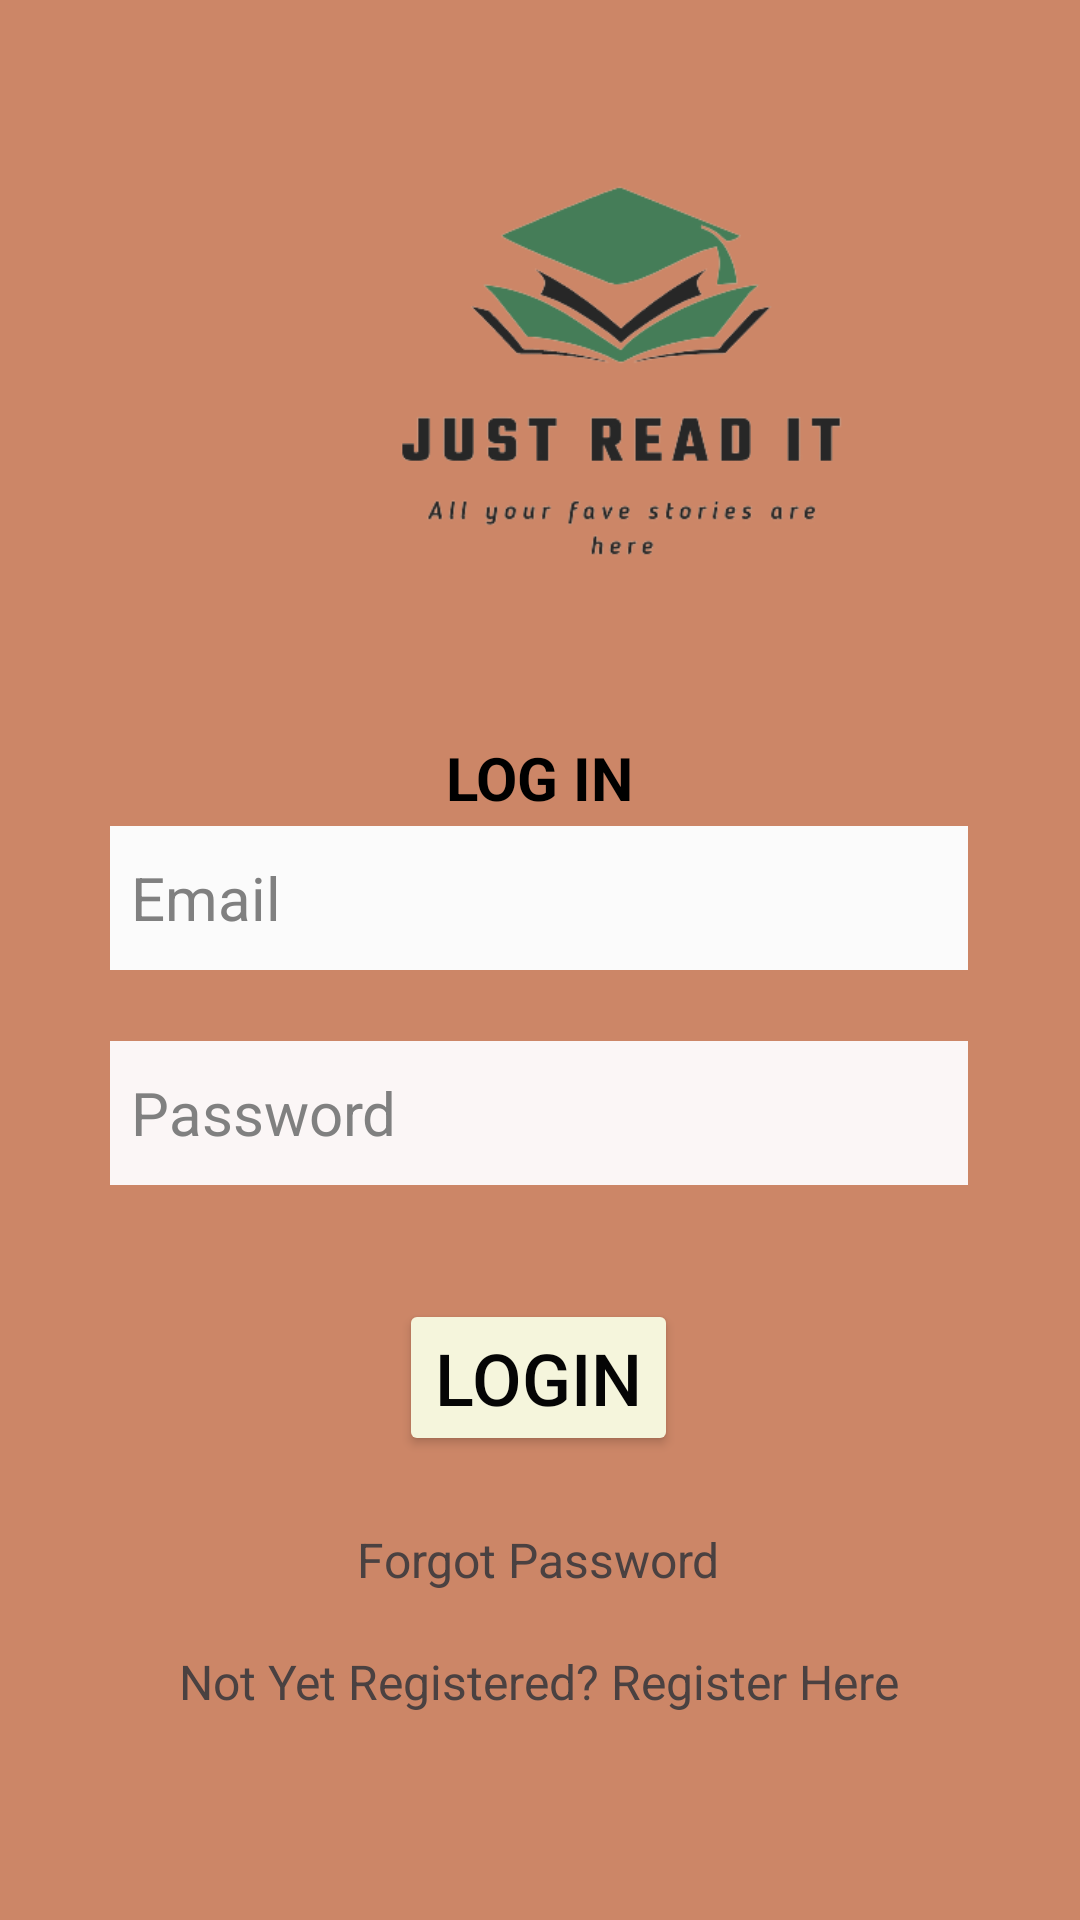

Android layout source for this screen:
<!-- AndroidManifest.xml: application theme Theme.TurtogaCrudFinal -->
<!-- res/layout/activity_login.xml -->
<?xml version="1.0" encoding="utf-8"?>
<androidx.constraintlayout.widget.ConstraintLayout xmlns:android="http://schemas.android.com/apk/res/android"
    xmlns:app="http://schemas.android.com/apk/res-auto"
    xmlns:tools="http://schemas.android.com/tools"
    android:layout_width="match_parent"
    android:layout_height="match_parent"
    android:background="@drawable/bg"
    tools:context=".LoginActivity">

    <EditText
        android:id="@+id/loginEmailText"
        android:layout_width="286dp"
        android:layout_height="48dp"
        android:background="#FBFBFB"
        android:fontFamily="sans-serif"
        android:hint="Email"
        android:padding="7dp"
        android:textSize="20sp"
        android:textColor="@color/black"
        android:textColorHint="@color/gray"
        app:layout_constraintBottom_toBottomOf="parent"
        app:layout_constraintEnd_toEndOf="parent"
        app:layout_constraintHorizontal_bias="0.496"
        app:layout_constraintStart_toStartOf="parent"
        app:layout_constraintTop_toTopOf="parent"
        app:layout_constraintVertical_bias="0.465" />

    <EditText
        android:id="@+id/loginPasswordTextView"
        android:layout_width="286dp"
        android:layout_height="48dp"
        android:background="#FBF6F6"
        android:hint="Password"
        android:textColor="@color/black"
        android:textColorHint="@color/gray"
        android:inputType="textPassword"
        android:padding="7dp"
        android:textSize="20sp"
        app:layout_constraintBottom_toBottomOf="parent"
        app:layout_constraintEnd_toEndOf="parent"
        app:layout_constraintHorizontal_bias="0.496"
        app:layout_constraintStart_toStartOf="parent"
        app:layout_constraintTop_toBottomOf="@+id/loginEmailText"
        app:layout_constraintVertical_bias="0.088" />

    <Button
        android:id="@+id/loginButton"
        android:layout_width="wrap_content"
        android:layout_height="wrap_content"
        android:backgroundTint="@color/beige"
        android:text="Login"
        android:textColor="#050505"
        android:onClick="onClick"
        android:textSize="24sp"
        app:layout_constraintBottom_toBottomOf="parent"
        app:layout_constraintEnd_toEndOf="parent"
        app:layout_constraintHorizontal_bias="0.498"
        app:layout_constraintStart_toStartOf="parent"
        app:layout_constraintTop_toBottomOf="@+id/loginPasswordTextView"
        app:layout_constraintVertical_bias="0.198" />

    <TextView
        android:id="@+id/forgotText"
        android:layout_width="wrap_content"
        android:layout_height="wrap_content"
        android:text="Forgot Password"
        android:onClick="onClick"
        android:textColor="#4A4141"
        android:textSize="16sp"
        app:layout_constraintBottom_toBottomOf="parent"
        app:layout_constraintEnd_toEndOf="parent"
        app:layout_constraintHorizontal_bias="0.498"
        app:layout_constraintStart_toStartOf="parent"
        app:layout_constraintTop_toBottomOf="@+id/loginButton"
        app:layout_constraintVertical_bias="0.178" />

    <TextView
        android:id="@+id/alreadyRegisteredText"
        android:layout_width="wrap_content"
        android:layout_height="wrap_content"
        android:text="Not Yet Registered? Register Here"
        android:textColor="#4A4141"
        android:textSize="16sp"
        android:onClick="onClick"
        app:layout_constraintBottom_toBottomOf="parent"
        app:layout_constraintEnd_toEndOf="parent"
        app:layout_constraintHorizontal_bias="0.497"
        app:layout_constraintStart_toStartOf="parent"
        app:layout_constraintTop_toBottomOf="@+id/forgotText"
        app:layout_constraintVertical_bias="0.215" />

    <ImageView
        android:id="@+id/imageView"
        android:layout_width="414dp"
        android:layout_height="243dp"
        app:srcCompat="@drawable/jri1"
        tools:layout_editor_absoluteX="-2dp"
        tools:layout_editor_absoluteY="-5dp" />

    <TextView
        android:id="@+id/logTitleText"
        android:layout_width="wrap_content"
        android:layout_height="wrap_content"
        android:text="LOG IN"
        android:textColor="#000000"
        android:textSize="20sp"
        android:textStyle="bold"
        app:layout_constraintBottom_toTopOf="@+id/loginEmailText"
        app:layout_constraintEnd_toEndOf="parent"
        app:layout_constraintStart_toStartOf="parent"
        app:layout_constraintTop_toBottomOf="@+id/imageView" />
</androidx.constraintlayout.widget.ConstraintLayout>
<!-- resources referenced by this layout -->
<resources>
  <color name="beige">#F5F5DC</color>
  <color name="black">#FF000000</color>
  <color name="gray">#808080</color>
  <!-- drawable bg: png bitmap (drawable, 124 bytes) -->
  <!-- drawable jri1: png bitmap (drawable, 32006 bytes) -->
  <style name="Theme.TurtogaCrudFinal" parent="Theme.MaterialComponents.DayNight.DarkActionBar">
          
          <item name="colorPrimary">@color/purple_500</item>
          <item name="colorPrimaryVariant">@color/purple_700</item>
          <item name="colorOnPrimary">@color/white</item>
          
          <item name="colorSecondary">@color/teal_200</item>
          <item name="colorSecondaryVariant">@color/teal_700</item>
          <item name="colorOnSecondary">@color/black</item>
          
          <item name="android:statusBarColor" tools:targetApi="l">?attr/colorPrimaryVariant</item>
          
      </style>
  <color name="purple_500">#FF6200EE</color>
  <color name="purple_700">#FF3700B3</color>
  <color name="white">#FFFFFF</color>
  <color name="teal_200">#FF03DAC5</color>
  <color name="teal_700">#FF018786</color>
</resources>
